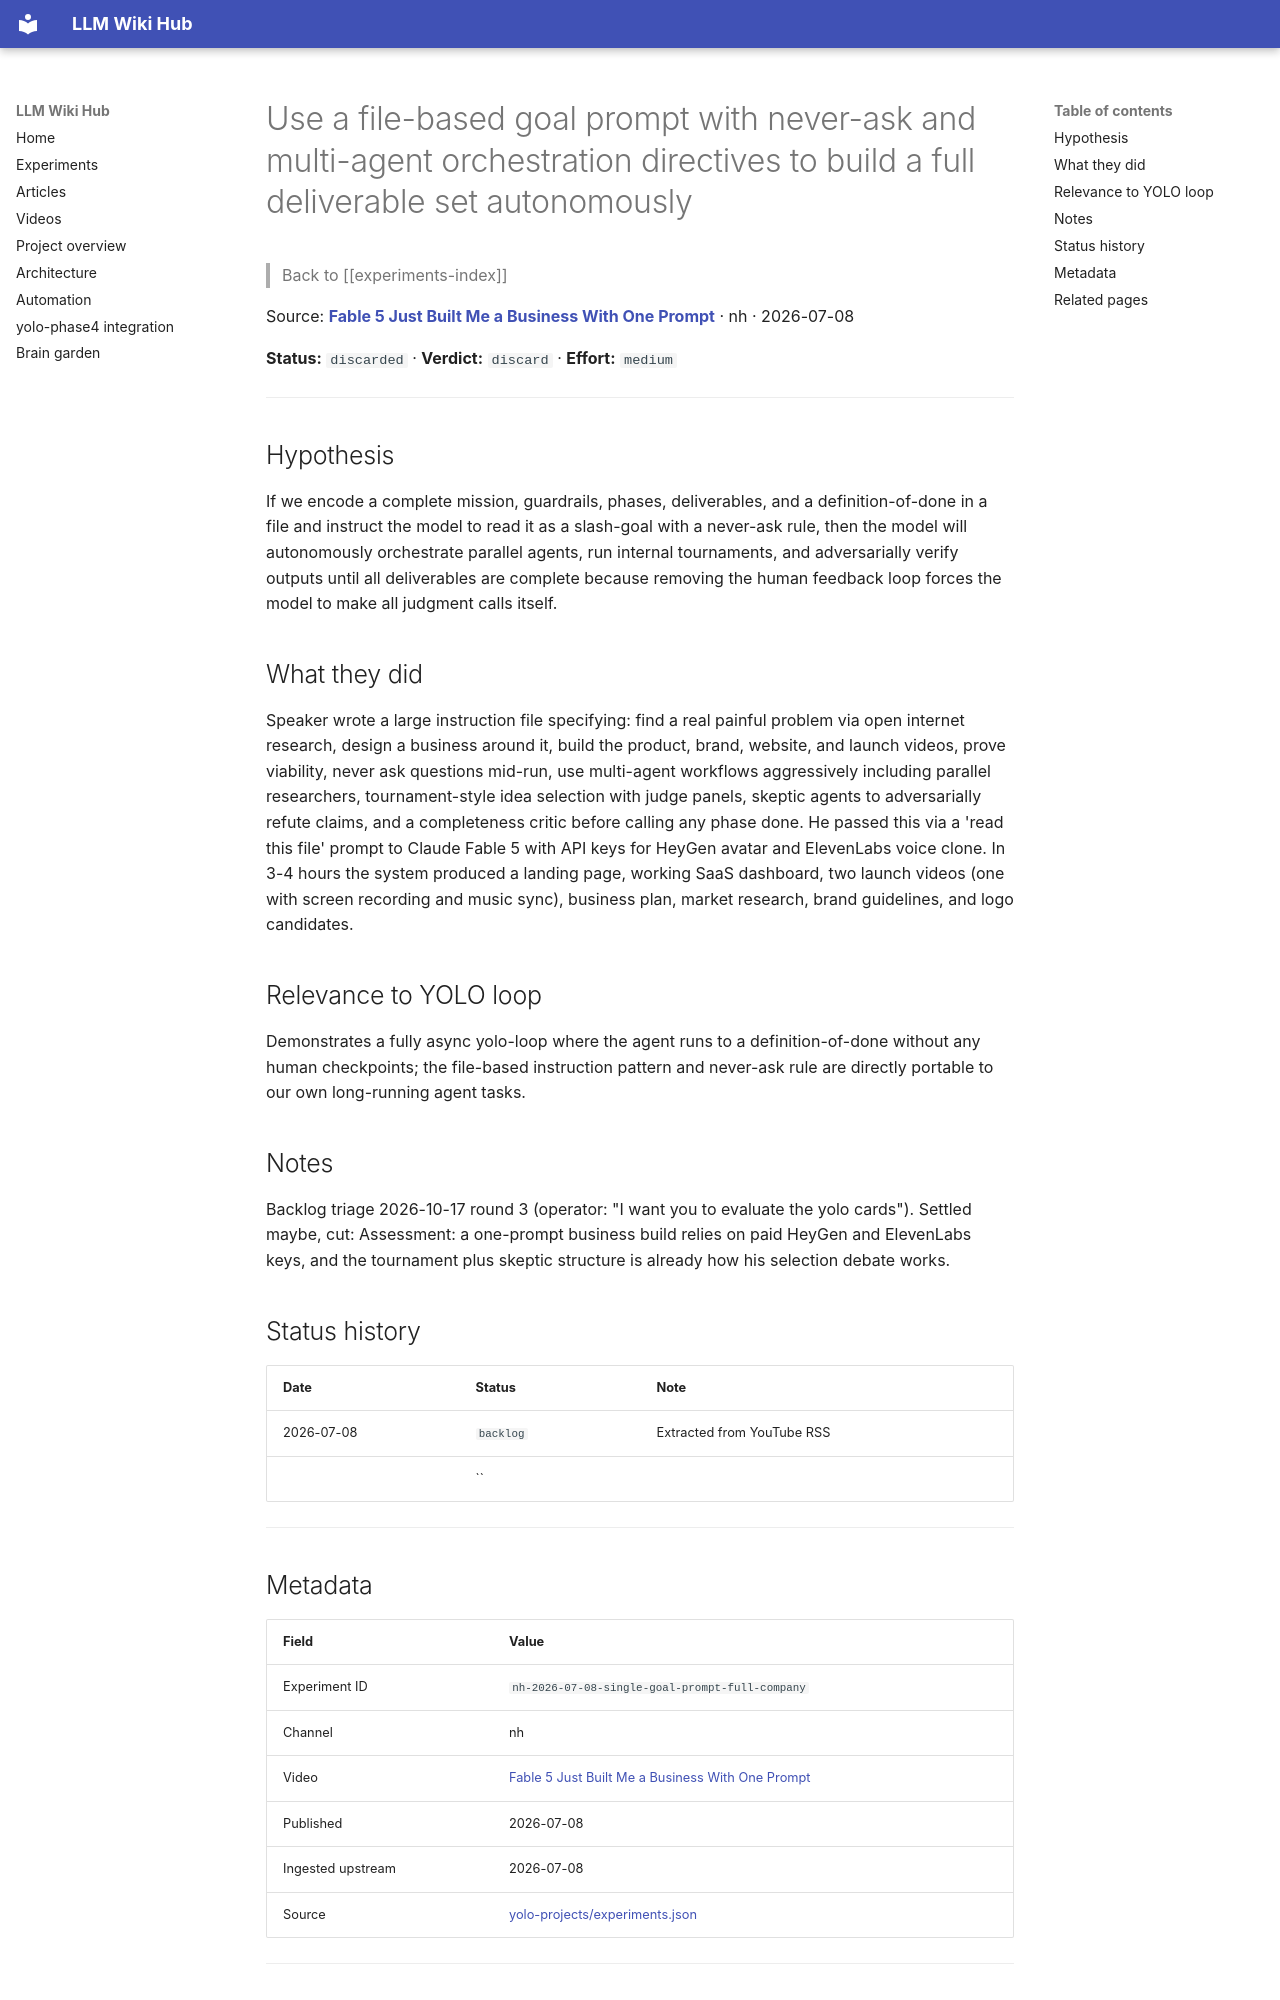

repository: Anguijm/llm-wiki-hub · page: experiments/nh-2026-07-08-single-goal-prompt-full-company/index.html · generator: mkdocs

# Use a file-based goal prompt with never-ask and multi-agent orchestration directives to build a full deliverable set autonomously

> Back to [[experiments-index]]

Source: **[Fable 5 Just Built Me a Business With One Prompt](https://www.youtube.com/watch?v=R0qF17BVl9w)** · nh · 2026-07-08

**Status:** `discarded` · **Verdict:** `discard` · **Effort:** `medium`

---

## Hypothesis

If we encode a complete mission, guardrails, phases, deliverables, and a definition-of-done in a file and instruct the model to read it as a slash-goal with a never-ask rule, then the model will autonomously orchestrate parallel agents, run internal tournaments, and adversarially verify outputs until all deliverables are complete because removing the human feedback loop forces the model to make all judgment calls itself.

## What they did

Speaker wrote a large instruction file specifying: find a real painful problem via open internet research, design a business around it, build the product, brand, website, and launch videos, prove viability, never ask questions mid-run, use multi-agent workflows aggressively including parallel researchers, tournament-style idea selection with judge panels, skeptic agents to adversarially refute claims, and a completeness critic before calling any phase done. He passed this via a 'read this file' prompt to Claude Fable 5 with API keys for HeyGen avatar and ElevenLabs voice clone. In 3-4 hours the system produced a landing page, working SaaS dashboard, two launch videos (one with screen recording and music sync), business plan, market research, brand guidelines, and logo candidates.

## Relevance to YOLO loop

Demonstrates a fully async yolo-loop where the agent runs to a definition-of-done without any human checkpoints; the file-based instruction pattern and never-ask rule are directly portable to our own long-running agent tasks.

## Notes

Backlog triage 2026-10-17 round 3 (operator: "I want you to evaluate the yolo cards"). Settled maybe, cut: Assessment: a one-prompt business build relies on paid HeyGen and ElevenLabs keys, and the tournament plus skeptic structure is already how his selection debate works.

## Status history

| Date | Status | Note |
|---|---|---|
| 2026-07-08 | `backlog` | Extracted from YouTube RSS |
|  | `` |  |

---
